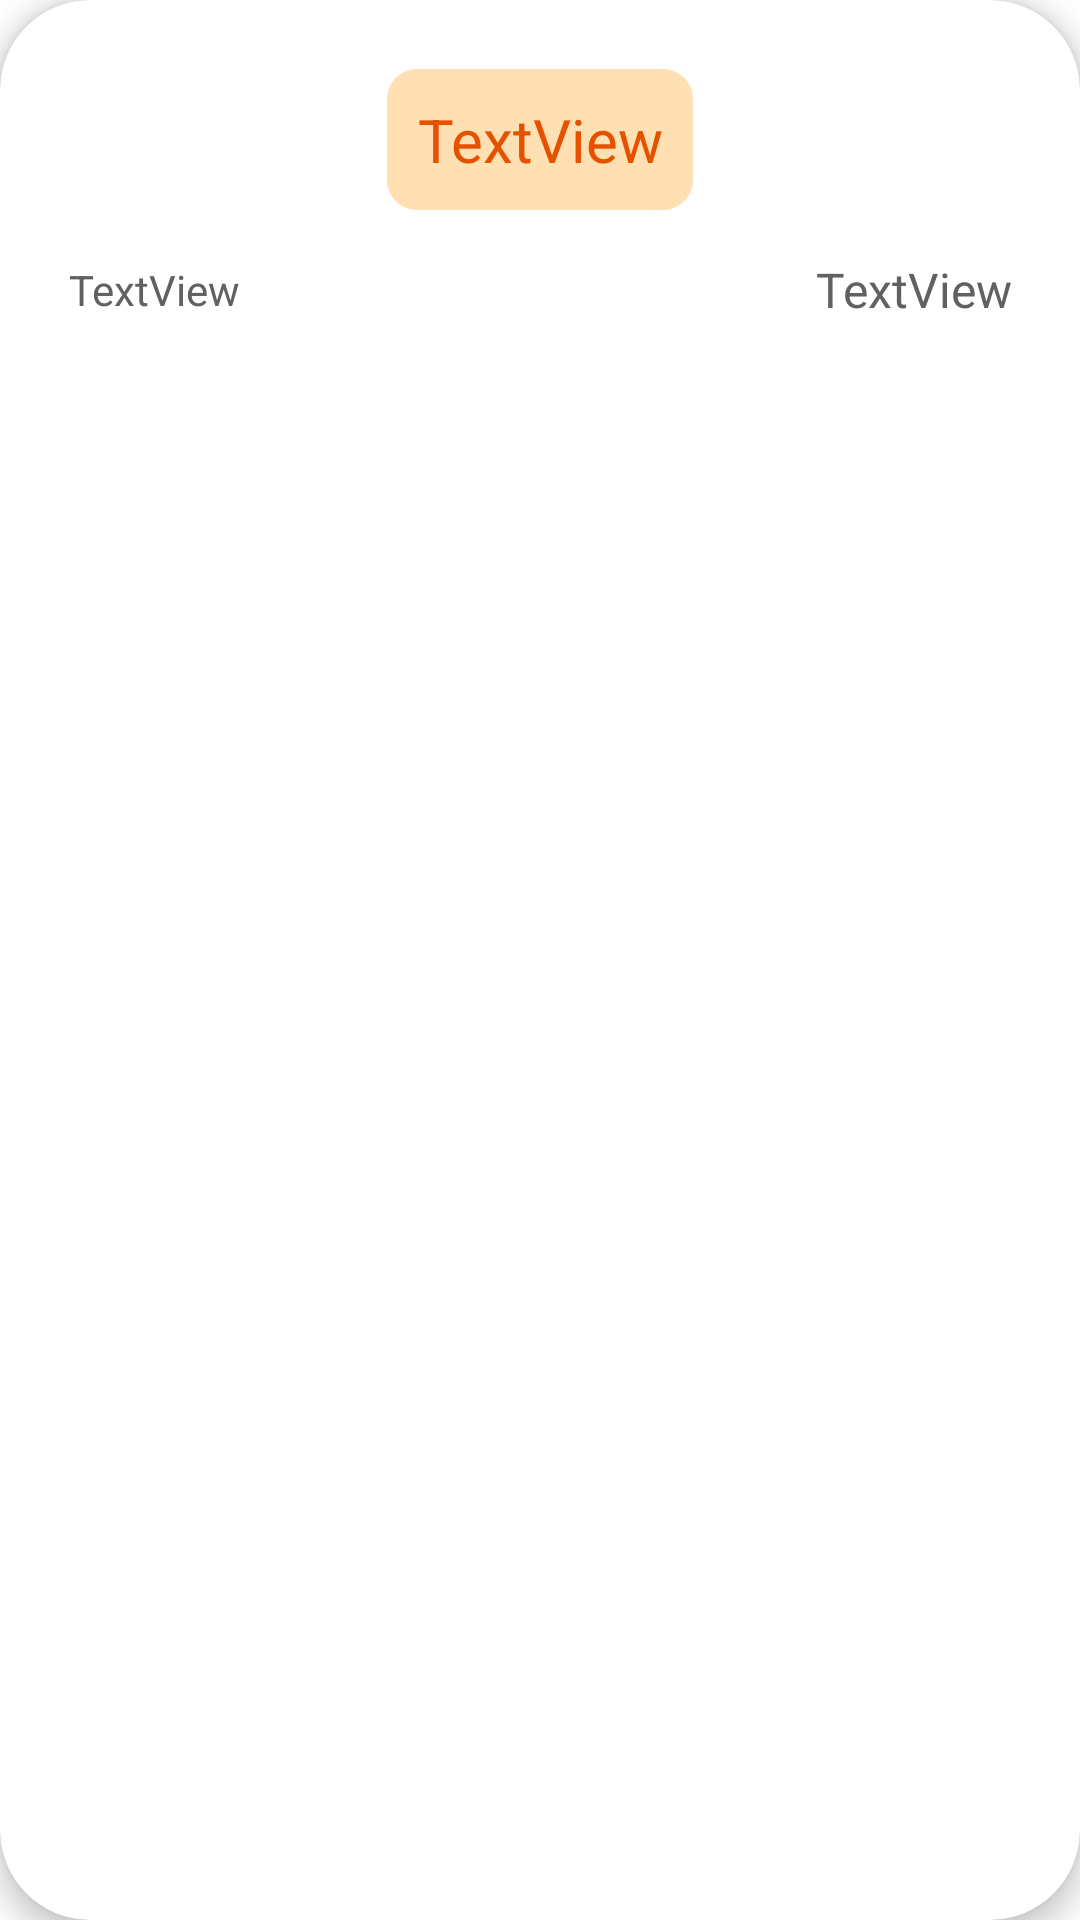

Here is an Android app screen rendered from its layout file. Give the layout XML and the strings, colors and styles it references.
<!-- AndroidManifest.xml: application theme Theme.EasyLearn -->
<!-- res/layout/home_course_item.xml -->
<?xml version="1.0" encoding="utf-8"?>
<androidx.cardview.widget.CardView xmlns:android="http://schemas.android.com/apk/res/android"
    xmlns:app="http://schemas.android.com/apk/res-auto"
    xmlns:tools="http://schemas.android.com/tools"
    android:id="@+id/homePageCardView"
    android:layout_width="match_parent"
    android:layout_height="wrap_content"
    android:layout_margin="5dp"
    android:clickable="true"
    android:elevation="6dp"
    android:focusable="true"
    android:foreground="?android:attr/selectableItemBackground"
    app:cardCornerRadius="30dp"
    app:cardElevation="5dp"
    app:contentPadding="15dp">

    <LinearLayout
        android:layout_width="match_parent"
        android:layout_height="wrap_content"
        android:layout_margin="0dp"
        android:minHeight="100dp"
        android:orientation="vertical">

        <androidx.constraintlayout.widget.ConstraintLayout
            android:layout_width="match_parent"
            android:layout_height="match_parent"
            android:layout_weight="1">

            <TextView
                android:id="@+id/entityLabel"
                android:layout_width="wrap_content"
                android:layout_height="wrap_content"
                android:layout_weight="1"
                android:background="@drawable/entity_label_background"
                android:gravity="center"
                android:padding="10dp"
                android:text="TextView"
                android:textColor="@color/orange_900"
                android:textSize="20sp"
                app:layout_constraintBottom_toBottomOf="parent"
                app:layout_constraintEnd_toEndOf="parent"
                app:layout_constraintStart_toStartOf="parent"
                app:layout_constraintTop_toTopOf="parent" />
        </androidx.constraintlayout.widget.ConstraintLayout>

        <androidx.constraintlayout.widget.ConstraintLayout
            android:layout_width="match_parent"
            android:layout_height="match_parent"
            android:layout_weight="1">

            <TextView
                android:id="@+id/entityKeyWord"
                android:layout_width="wrap_content"
                android:layout_height="wrap_content"
                android:layout_marginStart="8dp"
                android:text="TextView"
                android:textColor="@color/grey_700"
                app:layout_constraintBottom_toBottomOf="parent"
                app:layout_constraintStart_toStartOf="parent"
                app:layout_constraintTop_toTopOf="parent" />

            <TextView
                android:id="@+id/entityDescriptionLabel"
                android:layout_width="wrap_content"
                android:layout_height="wrap_content"
                android:layout_marginEnd="8dp"
                android:layout_weight="1"
                android:gravity="center"
                android:text="TextView"
                android:textColor="@color/grey_700"
                android:textSize="16sp"
                app:layout_constraintBottom_toBottomOf="parent"
                app:layout_constraintEnd_toEndOf="parent"
                app:layout_constraintTop_toTopOf="parent" />
        </androidx.constraintlayout.widget.ConstraintLayout>

    </LinearLayout>
</androidx.cardview.widget.CardView>
<!-- resources referenced by this layout -->
<resources>
  <color name="grey_700">#616161</color>
  <color name="orange_900">#E65100</color>
  <!-- drawable entity_label_background (drawable) -->
  <?xml version="1.0" encoding="utf-8"?>
  <shape xmlns:android="http://schemas.android.com/apk/res/android">
      <solid android:color="@color/orange_100" />
      <solid android:background="@color/white" />
      <corners
          android:topLeftRadius="10dp"
          android:topRightRadius="10dp"
          android:bottomRightRadius="10dp"
          android:bottomLeftRadius="10dp" />
      
  </shape>
  <style name="Theme.EasyLearn" parent="Theme.MaterialComponents.DayNight.NoActionBar">
          
          <item name="colorPrimary">@color/purple_500</item>
          <item name="colorPrimaryVariant">@color/grey_200</item>
          <item name="colorOnPrimary">@color/white</item>
          
          <item name="colorSecondary">@color/teal_200</item>
          <item name="colorSecondaryVariant">@color/teal_700</item>
          <item name="colorOnSecondary">@color/black</item>
          
          <item name="android:statusBarColor" tools:targetApi="l">?attr/colorPrimaryVariant</item>
          
      </style>
  <color name="orange_100">#FFE0B2</color>
  <color name="white">#FFFFFFFF</color>
  <color name="purple_500">#FF6200EE</color>
  <color name="grey_200">#eeeeee</color>
  <color name="teal_200">#FF03DAC5</color>
  <color name="teal_700">#FF018786</color>
  <color name="black">#FF000000</color>
</resources>
